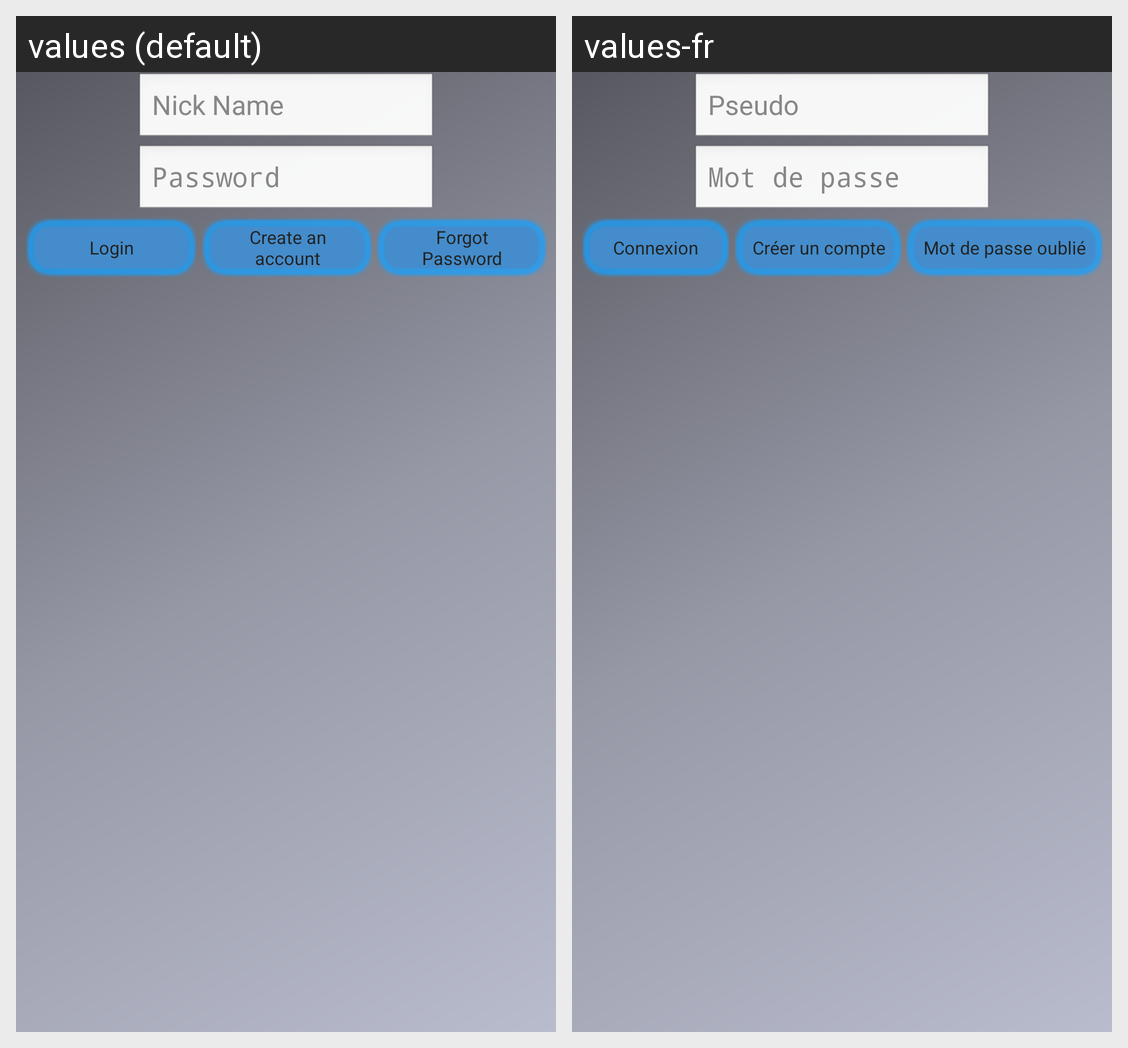

Strings drawn on this Android screen and how each of the app's shown locales translates them:
Android screen res/layout/login_form.xml rendered under 2 locales, left to right: values (default), values-fr. Device: Nexus 5 (rendered at 1080×1920; each locale shown at half size, 540×960, under a caption strip naming it); theme app_theme.
Strings drawn on this screen, with the default value and each locale's value (text and hints the layout hard-codes, and strings that could not be matched under every locale, appear in the picture but are not listed):

nickName
  values: Nick Name
  values-fr: Pseudo

password
  values: Password
  values-fr: Mot de passe

login
  values: Login
  values-fr: Connexion

createAccount
  values: Create an
      account
  values-fr: Créer un compte

forgotPassword
  values: Forgot
      Password
  values-fr: Mot de passe oublié
